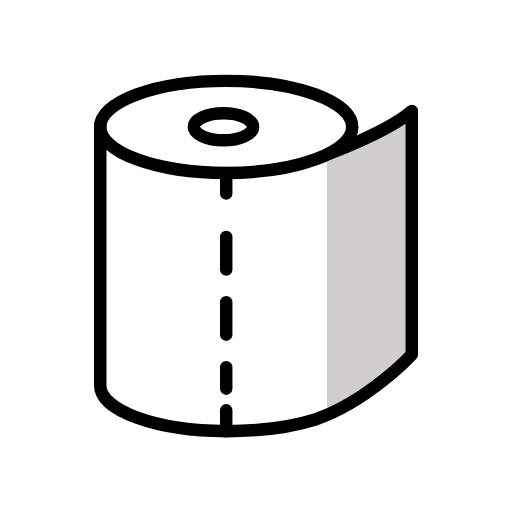
t = 0.00 s
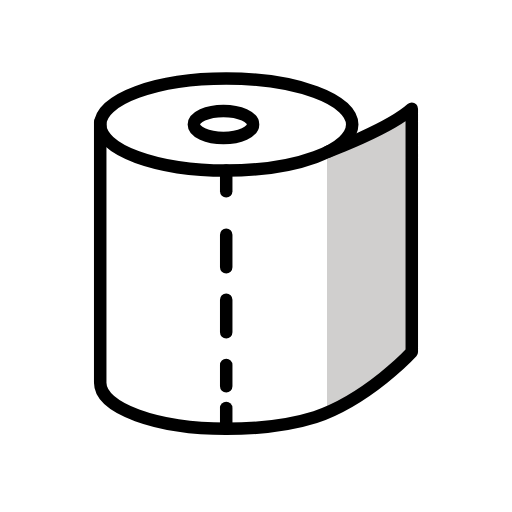
t = 0.48 s
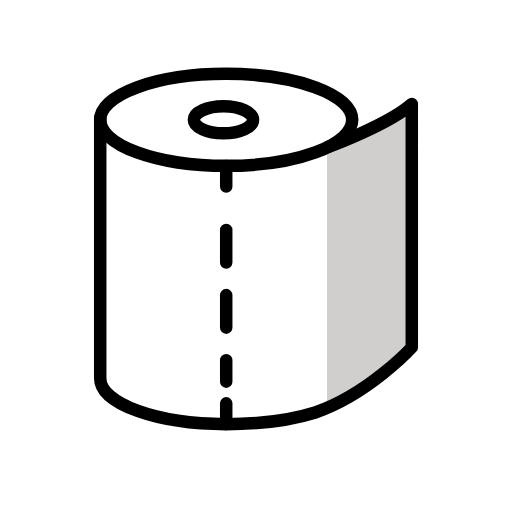
t = 1.43 s
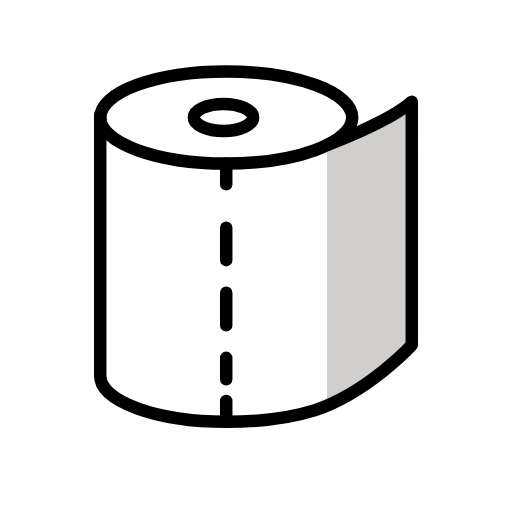
t = 1.90 s
t = 2.38 s: frame unchanged from t = 1.43 s, image omitted
t = 3.33 s: frame unchanged from t = 0.48 s, image omitted

The animated SVG that drew these frames (rendered in a browser with its animation timeline set to each time). Animation: 1 SMIL element (animateTransform=1); one cycle of 3.80 s, repeats indefinitely.

<?xml version='1.0' encoding='utf-8'?>
<svg xmlns="http://www.w3.org/2000/svg" id="emoji" viewBox="-5 -5 82 82" width="200" height="200" role="img">
  <title>OpenMoji: roll of paper</title><g><g id="color">
    <path fill="#fff" d="m11.41 56.6c8.303 12.49 32.7 6.093 39.05 3.446l0.7008-44.25c-0.9537-3.003-22.19-15.83-39.75-0.3751z" />
    <path fill="#d0cfce" d="m47.37 61.41c4.514-3.053 13.23-9.667 13.23-9.667v-38.44c-2.321 2.072-9.972 5.775-13.23 6.769" />
    <ellipse cx="30.85" cy="15.3" rx="4.666" ry="2.13" fill="#fff" />
  </g>
  <g id="line">
    <ellipse cx="31.23" cy="15.32" rx="20.18" ry="7.368" fill="none" stroke="#000" stroke-miterlimit="10" stroke-width="2" />
    <path fill="none" stroke="#000" stroke-linecap="round" stroke-linejoin="round" stroke-miterlimit="10" stroke-width="2" d="m11.05 14.93 1e-6 41.76c0 4.074 9.037 7.363 20.18 7.363 6.02 0 10.53-0.6946 14.26-1.873 8.515-2.892 15.46-10.42 15.46-10.42v-38.98c-3.73 3.326-13.38 6.865-13.38 6.865" />
    <line x1="31.23" x2="31.23" y1="22.69" y2="26.01" fill="none" stroke="#000" stroke-linecap="round" stroke-linejoin="round" stroke-width="2" />
    <line x1="31.23" x2="31.23" y1="32.96" y2="57.25" fill="none" stroke="#000" stroke-dasharray="5.2132, 5.2132" stroke-linecap="round" stroke-linejoin="round" stroke-width="2" />
    <line x1="31.23" x2="31.23" y1="60.72" y2="64.05" fill="none" stroke="#000" stroke-linecap="round" stroke-linejoin="round" stroke-width="2" />
    <ellipse cx="30.79" cy="15.31" rx="4.739" ry="2.16" fill="none" stroke="#000" stroke-linecap="round" stroke-linejoin="round" stroke-width="2" />
  </g>
<animateTransform attributeName="transform" type="translate" values="0 0;0 -1.5;0 0" dur="3.8s" repeatCount="indefinite" /></g></svg>
